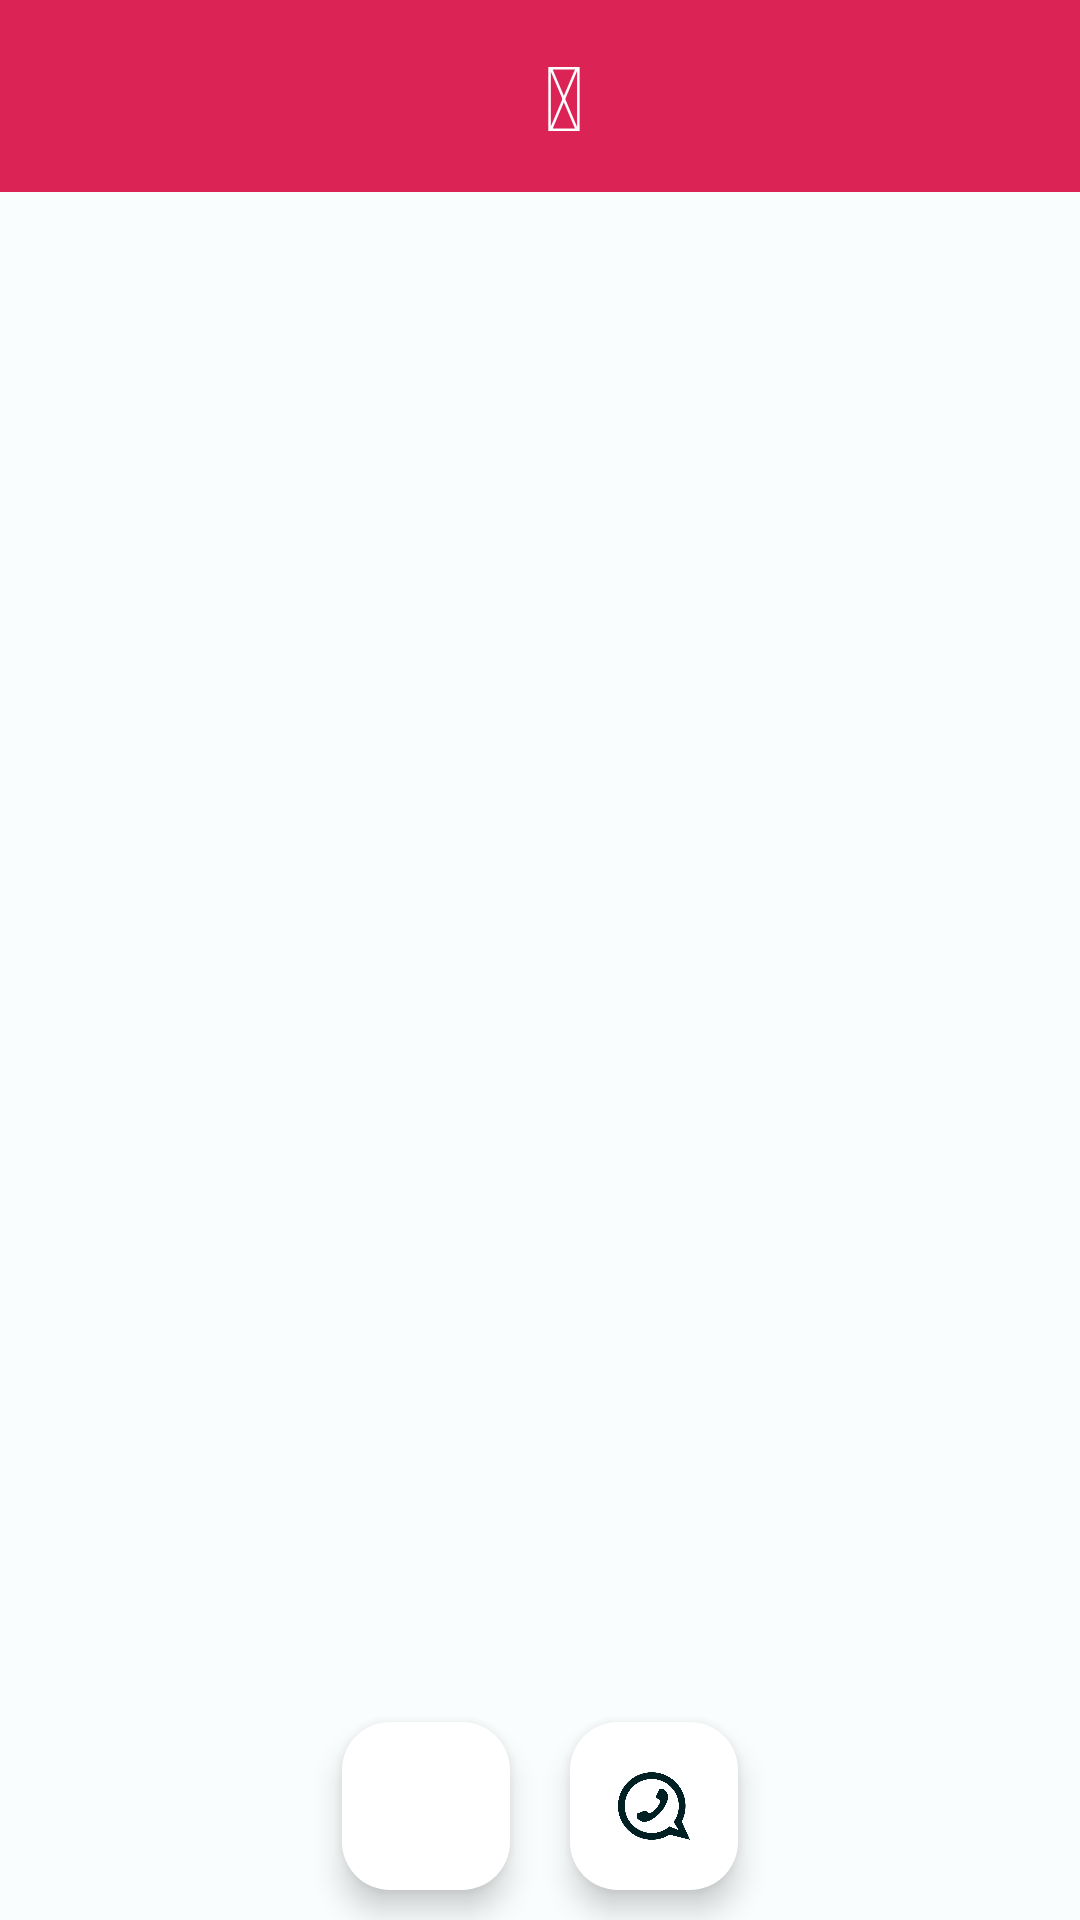

Write the Android layout XML for this screen, with the resource values it uses.
<!-- AndroidManifest.xml: application theme AppTheme -->
<!-- res/layout/activity_image_view.xml -->
<?xml version="1.0" encoding="utf-8"?>
<RelativeLayout xmlns:android="http://schemas.android.com/apk/res/android"
    xmlns:app="http://schemas.android.com/apk/res-auto"
    xmlns:tools="http://schemas.android.com/tools"
    android:layout_width="match_parent"
    android:layout_height="match_parent"
    android:theme="@android:style/Theme.Translucent"
    tools:context=".activities.home.ImageViewActivity">

    <com.google.android.material.appbar.AppBarLayout
        android:id="@+id/appbar"
        android:layout_width="match_parent"
        android:layout_height="wrap_content"
        android:background="@color/custom_color"
        android:theme="@style/AppTheme">

        <androidx.appcompat.widget.Toolbar
            android:id="@+id/toolbar"
            android:layout_width="match_parent"
            android:layout_height="?attr/actionBarSize"
            android:background="@color/custom_color"
            app:popupTheme="@style/AppTheme">

            <RelativeLayout
                android:layout_width="match_parent"
                android:layout_height="?attr/actionBarSize"
                android:background="@color/custom_color">
                <ImageView
                    android:id="@+id/back"
                    android:layout_width="35dp"
                    android:layout_height="35dp"
                    android:src="@drawable/back"
                    android:layout_alignParentStart="true"
                    android:layout_alignParentLeft="true"
                    android:layout_centerVertical="true"
                    android:adjustViewBounds="true"
                    app:tint="@android:color/white"/>

                <TextView
                    android:layout_width="wrap_content"
                    android:layout_height="wrap_content"
                    android:layout_centerHorizontal="true"
                    android:layout_centerVertical="true"
                    android:text="&#128525;"
                    android:id="@+id/emoji"
                    android:textColor="@android:color/white"
                    android:textSize="30sp"
                    android:textStyle="bold" />
            </RelativeLayout>
        </androidx.appcompat.widget.Toolbar>
    </com.google.android.material.appbar.AppBarLayout>


    <ImageView
        android:id="@+id/img_show"
        android:layout_width="match_parent"
        android:layout_height="match_parent"
        android:layout_above="@+id/bottom_layout"
        android:layout_below="@+id/appbar"
        android:layout_centerHorizontal="true"
        android:layout_centerVertical="true" />

    <RelativeLayout
        android:id="@+id/bottom_layout"
        android:layout_width="wrap_content"
        android:layout_height="wrap_content"
        android:layout_alignParentBottom="true"
        android:layout_centerHorizontal="true">

        <com.google.android.material.floatingactionbutton.FloatingActionButton
            android:id="@+id/share"
            android:layout_width="wrap_content"
            android:layout_height="wrap_content"
            android:layout_marginStart="10dp"
            android:layout_marginTop="10dp"
            android:layout_marginEnd="10dp"
            android:layout_marginBottom="10dp"
            android:background="@color/md_theme_light_onSecondary"
            android:backgroundTint="@color/md_theme_light_onSecondary"
            android:src="@drawable/share"
            app:backgroundTint="@android:color/white"
            tools:ignore="SpeakableTextPresentCheck" />

        <com.google.android.material.floatingactionbutton.FloatingActionButton
            android:id="@+id/status"
            android:layout_width="wrap_content"
            android:layout_height="wrap_content"
            android:layout_marginStart="10dp"
            android:layout_marginTop="10dp"
            android:layout_marginEnd="10dp"
            android:layout_marginBottom="10dp"
            android:layout_toRightOf="@+id/share"
            android:background="@color/md_theme_light_onSecondary"
            android:backgroundTint="@color/md_theme_light_onSecondary"
            android:src="@drawable/social"
            tools:ignore="SpeakableTextPresentCheck" />

    </RelativeLayout>
</RelativeLayout>
<!-- resources referenced by this layout -->
<resources>
  <color name="custom_color">#DC2356</color>
  <color name="md_theme_light_onSecondary">#FFFFFF</color>
  <!-- drawable social: png bitmap (drawable, 59201 bytes) -->
  <style parent="Theme.Material3.Light.NoActionBar" name="AppTheme">
  
      <item name="colorPrimary">@color/md_theme_light_primary</item>
  
      <item name="colorOnPrimary">@color/md_theme_light_onPrimary</item>
  
      <item name="colorPrimaryContainer">@color/md_theme_light_primaryContainer</item>
  
      <item name="colorOnPrimaryContainer">@color/md_theme_light_onPrimaryContainer</item>
  
      <item name="colorSecondary">@color/md_theme_light_secondary</item>
  
      <item name="colorOnSecondary">@color/md_theme_light_onSecondary</item>
  
      <item name="colorSecondaryContainer">@color/md_theme_light_secondaryContainer</item>
  
      <item name="colorOnSecondaryContainer">@color/md_theme_light_onSecondaryContainer</item>
  
      <item name="colorTertiary">@color/md_theme_light_tertiary</item>
  
      <item name="colorOnTertiary">@color/md_theme_light_onTertiary</item>
  
      <item name="colorTertiaryContainer">@color/md_theme_light_tertiaryContainer</item>
  
      <item name="colorOnTertiaryContainer">@color/md_theme_light_onTertiaryContainer</item>
  
      <item name="colorError">@color/md_theme_light_error</item>
  
      <item name="colorErrorContainer">@color/md_theme_light_errorContainer</item>
  
      <item name="colorOnError">@color/md_theme_light_onError</item>
  
      <item name="colorOnErrorContainer">@color/md_theme_light_onErrorContainer</item>
  
      <item name="android:colorBackground">@color/md_theme_light_background</item>
  
      <item name="colorOnBackground">@color/md_theme_light_onBackground</item>
  
      <item name="colorSurface">@color/md_theme_light_surface</item>
  
      <item name="colorOnSurface">@color/md_theme_light_onSurface</item>
  
      <item name="colorSurfaceVariant">@color/md_theme_light_surfaceVariant</item>
  
      <item name="colorOnSurfaceVariant">@color/md_theme_light_onSurfaceVariant</item>
  
      <item name="colorOutline">@color/md_theme_light_outline</item>
  
      <item name="colorOnSurfaceInverse">@color/md_theme_light_inverseOnSurface</item>
  
      <item name="colorSurfaceInverse">@color/md_theme_light_inverseSurface</item>
  
      <item name="colorPrimaryInverse">@color/md_theme_light_inversePrimary</item>
  
  </style>
  <color name="md_theme_light_primary">#006971</color>
  <color name="md_theme_light_onPrimary">#FFFFFF</color>
  <color name="md_theme_light_primaryContainer">#85F3FF</color>
  <color name="md_theme_light_onPrimaryContainer">#002023</color>
  <color name="md_theme_light_secondary">#4A6366</color>
  <color name="md_theme_light_secondaryContainer">#CCE7EB</color>
  <color name="md_theme_light_onSecondaryContainer">#051F22</color>
  <color name="md_theme_light_tertiary">#505E7D</color>
  <color name="md_theme_light_onTertiary">#FFFFFF</color>
  <color name="md_theme_light_tertiaryContainer">#D8E2FF</color>
  <color name="md_theme_light_onTertiaryContainer">#0B1B36</color>
  <color name="md_theme_light_error">#BA1A1A</color>
  <color name="md_theme_light_errorContainer">#FFDAD6</color>
  <color name="md_theme_light_onError">#FFFFFF</color>
  <color name="md_theme_light_onErrorContainer">#410002</color>
  <color name="md_theme_light_background">#FAFDFD</color>
  <color name="md_theme_light_onBackground">#191C1D</color>
  <color name="md_theme_light_surface">#FAFDFD</color>
  <color name="md_theme_light_onSurface">#191C1D</color>
  <color name="md_theme_light_surfaceVariant">#DAE4E5</color>
  <color name="md_theme_light_onSurfaceVariant">#3F484A</color>
  <color name="md_theme_light_outline">#6F797A</color>
  <color name="md_theme_light_inverseOnSurface">#EFF1F1</color>
  <color name="md_theme_light_inverseSurface">#2D3131</color>
  <color name="md_theme_light_inversePrimary">#4DD9E6</color>
</resources>
